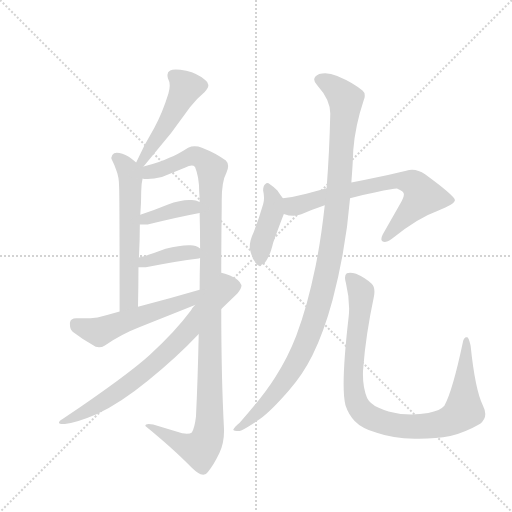
t = 0.00 s
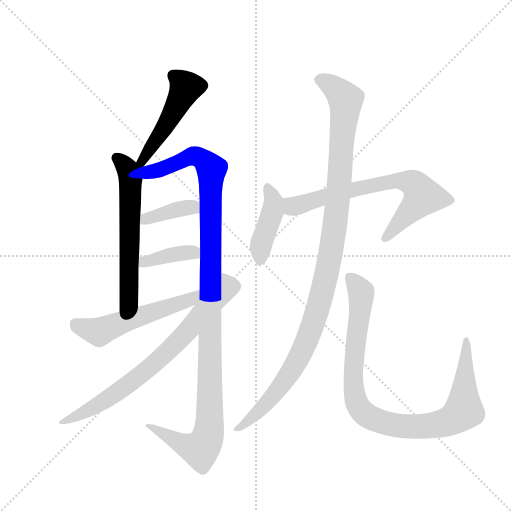
t = 1.81 s
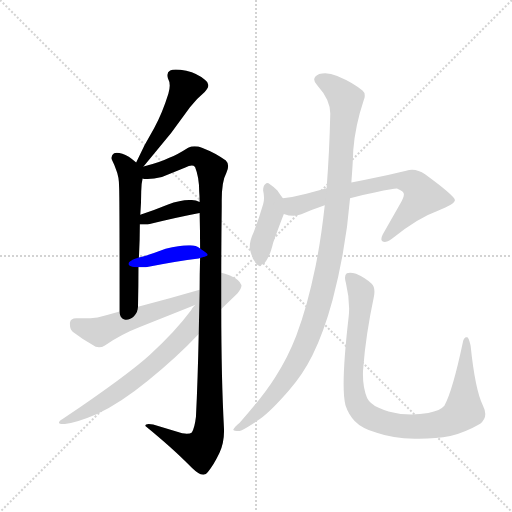
t = 3.61 s
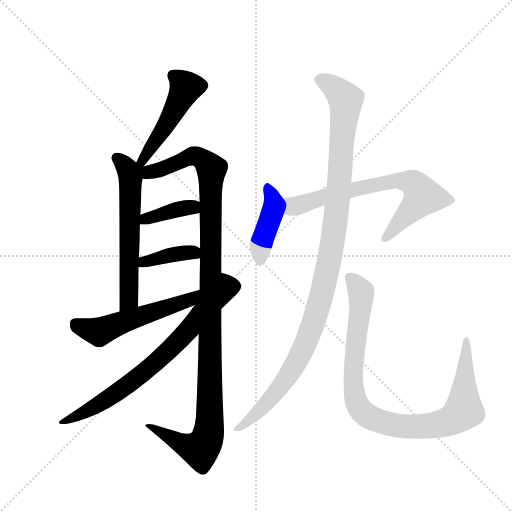
t = 5.42 s
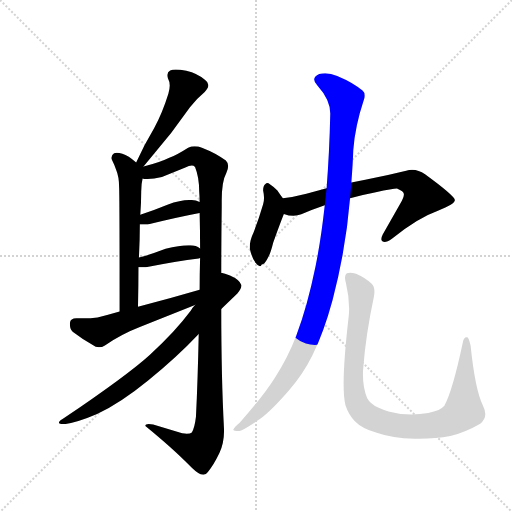
t = 7.22 s
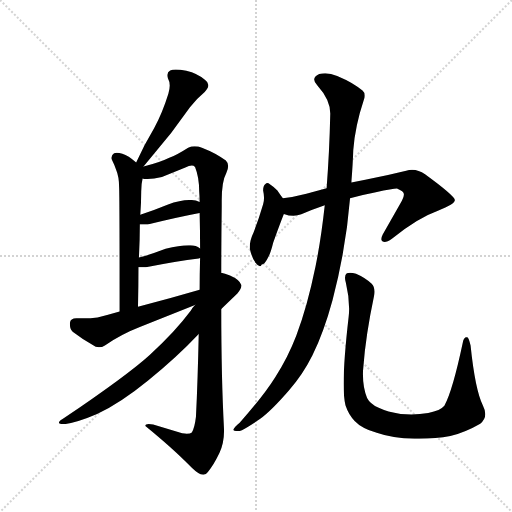
t = 9.03 s

The animated SVG that drew these frames (rendered in a browser with its animation timeline set to each time). Animation: 11 CSS @keyframes rules; one cycle of 9.03 s.

<svg version="1.1" viewBox="0 0 1024 1024" xmlns="http://www.w3.org/2000/svg">
  <g stroke="lightgray" stroke-dasharray="1,1" stroke-width="1" transform="scale(4, 4)">
    <line x1="0" y1="0" x2="256" y2="256"></line>
    <line x1="256" y1="0" x2="0" y2="256"></line>
    <line x1="128" y1="0" x2="128" y2="256"></line>
    <line x1="0" y1="128" x2="256" y2="128"></line>
  </g>
  <g transform="scale(0.92, -0.92) translate(60, -900)">
    <style type="text/css">
      
        @keyframes keyframes0 {
          from {
            stroke: blue;
            stroke-dashoffset: 481;
            stroke-width: 128;
          }
          61% {
            animation-timing-function: step-end;
            stroke: blue;
            stroke-dashoffset: 0;
            stroke-width: 128;
          }
          to {
            stroke: black;
            stroke-width: 1024;
          }
        }
        #make-me-a-hanzi-animation-0 {
          animation: keyframes0 0.6414388020833334s both;
          animation-delay: 0s;
          animation-timing-function: linear;
        }
      
        @keyframes keyframes1 {
          from {
            stroke: blue;
            stroke-dashoffset: 596;
            stroke-width: 128;
          }
          66% {
            animation-timing-function: step-end;
            stroke: blue;
            stroke-dashoffset: 0;
            stroke-width: 128;
          }
          to {
            stroke: black;
            stroke-width: 1024;
          }
        }
        #make-me-a-hanzi-animation-1 {
          animation: keyframes1 0.7350260416666666s both;
          animation-delay: 0.6414388020833334s;
          animation-timing-function: linear;
        }
      
        @keyframes keyframes2 {
          from {
            stroke: blue;
            stroke-dashoffset: 1168;
            stroke-width: 128;
          }
          79% {
            animation-timing-function: step-end;
            stroke: blue;
            stroke-dashoffset: 0;
            stroke-width: 128;
          }
          to {
            stroke: black;
            stroke-width: 1024;
          }
        }
        #make-me-a-hanzi-animation-2 {
          animation: keyframes2 1.2005208333333333s both;
          animation-delay: 1.37646484375s;
          animation-timing-function: linear;
        }
      
        @keyframes keyframes3 {
          from {
            stroke: blue;
            stroke-dashoffset: 382;
            stroke-width: 128;
          }
          55% {
            animation-timing-function: step-end;
            stroke: blue;
            stroke-dashoffset: 0;
            stroke-width: 128;
          }
          to {
            stroke: black;
            stroke-width: 1024;
          }
        }
        #make-me-a-hanzi-animation-3 {
          animation: keyframes3 0.5608723958333334s both;
          animation-delay: 2.576985677083333s;
          animation-timing-function: linear;
        }
      
        @keyframes keyframes4 {
          from {
            stroke: blue;
            stroke-dashoffset: 389;
            stroke-width: 128;
          }
          56% {
            animation-timing-function: step-end;
            stroke: blue;
            stroke-dashoffset: 0;
            stroke-width: 128;
          }
          to {
            stroke: black;
            stroke-width: 1024;
          }
        }
        #make-me-a-hanzi-animation-4 {
          animation: keyframes4 0.5665690104166666s both;
          animation-delay: 3.1378580729166665s;
          animation-timing-function: linear;
        }
      
        @keyframes keyframes5 {
          from {
            stroke: blue;
            stroke-dashoffset: 543;
            stroke-width: 128;
          }
          64% {
            animation-timing-function: step-end;
            stroke: blue;
            stroke-dashoffset: 0;
            stroke-width: 128;
          }
          to {
            stroke: black;
            stroke-width: 1024;
          }
        }
        #make-me-a-hanzi-animation-5 {
          animation: keyframes5 0.69189453125s both;
          animation-delay: 3.704427083333333s;
          animation-timing-function: linear;
        }
      
        @keyframes keyframes6 {
          from {
            stroke: blue;
            stroke-dashoffset: 746;
            stroke-width: 128;
          }
          71% {
            animation-timing-function: step-end;
            stroke: blue;
            stroke-dashoffset: 0;
            stroke-width: 128;
          }
          to {
            stroke: black;
            stroke-width: 1024;
          }
        }
        #make-me-a-hanzi-animation-6 {
          animation: keyframes6 0.8570963541666666s both;
          animation-delay: 4.396321614583333s;
          animation-timing-function: linear;
        }
      
        @keyframes keyframes7 {
          from {
            stroke: blue;
            stroke-dashoffset: 432;
            stroke-width: 128;
          }
          58% {
            animation-timing-function: step-end;
            stroke: blue;
            stroke-dashoffset: 0;
            stroke-width: 128;
          }
          to {
            stroke: black;
            stroke-width: 1024;
          }
        }
        #make-me-a-hanzi-animation-7 {
          animation: keyframes7 0.6015625s both;
          animation-delay: 5.25341796875s;
          animation-timing-function: linear;
        }
      
        @keyframes keyframes8 {
          from {
            stroke: blue;
            stroke-dashoffset: 702;
            stroke-width: 128;
          }
          70% {
            animation-timing-function: step-end;
            stroke: blue;
            stroke-dashoffset: 0;
            stroke-width: 128;
          }
          to {
            stroke: black;
            stroke-width: 1024;
          }
        }
        #make-me-a-hanzi-animation-8 {
          animation: keyframes8 0.8212890625s both;
          animation-delay: 5.85498046875s;
          animation-timing-function: linear;
        }
      
        @keyframes keyframes9 {
          from {
            stroke: blue;
            stroke-dashoffset: 1108;
            stroke-width: 128;
          }
          78% {
            animation-timing-function: step-end;
            stroke: blue;
            stroke-dashoffset: 0;
            stroke-width: 128;
          }
          to {
            stroke: black;
            stroke-width: 1024;
          }
        }
        #make-me-a-hanzi-animation-9 {
          animation: keyframes9 1.1516927083333333s both;
          animation-delay: 6.67626953125s;
          animation-timing-function: linear;
        }
      
        @keyframes keyframes10 {
          from {
            stroke: blue;
            stroke-dashoffset: 954;
            stroke-width: 128;
          }
          76% {
            animation-timing-function: step-end;
            stroke: blue;
            stroke-dashoffset: 0;
            stroke-width: 128;
          }
          to {
            stroke: black;
            stroke-width: 1024;
          }
        }
        #make-me-a-hanzi-animation-10 {
          animation: keyframes10 1.0263671875s both;
          animation-delay: 7.827962239583333s;
          animation-timing-function: linear;
        }
      
    </style>
    
      <path d="M 252 538 L 312 611 L 353 667 Q 367 685 385 700 Q 393 708 393 715 Q 393 721 386 726 Q 370 740 345 746 Q 331 749 322 749 Q 314 749 310 747 Q 304 744 304 737 Q 304 734 305 730 Q 309 723 309 714 Q 309 706 306 696 Q 293 654 275 621 Q 254 586 236 547 C 223 520 233 515 252 538 Z" fill="lightgray"></path>
    
      <path d="M 236 547 Q 219 562 206 566 Q 199 568 194 568 Q 191 568 188 567 Q 182 563 182 557 Q 182 555 183 553 Q 189 541 192 532 Q 199 516 199 492 Q 200 463 200 223 C 200 193 239 203 240 233 Q 241 279 241 319 L 242 340 Q 244 379 244 412 L 245 433 Q 247 460 247 484 Q 247 500 250 512 C 254 532 254 532 236 547 Z" fill="lightgray"></path>
    
      <path d="M 372 174 Q 370 75 366 -6 Q 363 -31 357 -40 Q 354 -43 346 -43 Q 342 -43 336 -42 L 273 -23 Q 267 -22 263 -22 Q 256 -22 256 -26 Q 317 -76 350 -110 Q 367 -128 376 -131 Q 379 -132 382 -132 Q 388 -132 392 -126 Q 404 -112 417 -85 Q 427 -63 427 -38 L 427 -33 Q 421 78 421 228 L 421 307 Q 421 375 422 450 L 422 464 Q 422 506 432 524 Q 436 532 436 539 Q 436 546 431 551 Q 410 567 379 579 Q 371 582 363 582 Q 356 582 349 579 Q 324 563 308 557 Q 288 547 252 538 C 223 530 197 511 250 512 Q 252 511 253 511 L 261 511 Q 274 511 292 515 L 343 536 Q 351 540 357 540 Q 361 540 364 537 Q 373 515 373 484 Q 374 473 374 461 L 374 437 Q 375 397 375 360 L 375 339 Q 374 303 374 270 L 372 174 Z" fill="lightgray"></path>
    
      <path d="M 244 412 L 261 412 Q 326 428 374 437 C 403 443 402 449 374 461 Q 366 465 357 465 L 351 465 Q 332 465 304 455 Q 272 442 245 433 C 217 423 214 412 244 412 Z" fill="lightgray"></path>
    
      <path d="M 372 338 Q 374 339 375 339 C 397 345 397 345 375 360 Q 366 367 354 367 L 350 367 Q 330 367 300 359 Q 269 347 242 340 C 213 332 211 319 241 319 L 257 319 Q 324 332 372 338 Z" fill="lightgray"></path>
    
      <path d="M 374 270 Q 309 251 240 233 L 200 223 Q 176 216 152 210 Q 138 208 119 208 L 106 208 Q 93 208 92 198 L 92 195 Q 92 184 98 179 Q 120 162 148 146 Q 152 145 155 145 Q 162 145 168 149 Q 205 174 244 189 L 364 237 C 392 248 403 278 374 270 Z" fill="lightgray"></path>
    
      <path d="M 364 237 Q 358 231 355 225 Q 320 178 266 129 Q 218 85 76 -11 Q 68 -16 68 -19 Q 68 -22 78 -22 L 81 -22 Q 109 -18 151 0 Q 202 24 262 73 Q 324 123 372 174 L 421 228 L 456 262 Q 465 273 465 280 Q 461 292 440 301 Q 428 306 421 307 L 364 237 Z" fill="lightgray"></path>
    
      <path d="M 555 469 Q 549 477 543 486 Q 535 494 526 500 Q 524 502 521 502 Q 519 502 517 500 Q 512 496 512 486 Q 514 477 514 470 Q 514 462 512 456 Q 503 425 491 394 Q 483 378 483 363 L 483 360 Q 487 340 496 328 Q 501 321 505 321 Q 507 321 509 325 Q 516 326 523 341 Q 528 349 534 373 Q 550 417 556 432 Q 557 434 557 435 C 565 456 565 456 555 469 Z" fill="lightgray"></path>
    
      <path d="M 892 442 Q 929 456 929 465 Q 927 475 864 521 Q 850 531 836 531 Q 829 531 823 529 Q 782 519 734 509 L 704 503 L 650 491 L 606 479 Q 579 472 555 469 C 525 465 528 442 557 435 Q 568 431 578 431 Q 587 431 595 434 Q 619 445 646 454 L 701 469 Q 726 476 757 482 Q 794 490 803 490 Q 818 484 818 478 L 818 477 Q 818 470 810 457 L 772 390 Q 769 384 769 380 Q 769 377 772 375 Q 774 374 776 374 Q 782 374 792 381 Q 847 426 892 442 Z" fill="lightgray"></path>
    
      <path d="M 704 503 L 704 506 Q 707 544 708 574 Q 712 626 731 683 Q 733 688 733 692 Q 733 699 728 703 Q 709 720 673 735 Q 659 741 647 741 Q 640 741 634 739 Q 623 734 623 727 Q 623 721 630 714 Q 658 683 658 653 Q 656 566 650 491 L 646 454 Q 638 381 626 321 Q 608 233 584 170 Q 566 123 539 81 Q 512 38 461 -19 Q 450 -28 447 -34 Q 447 -37 461 -37 Q 469 -35 505 -11 Q 529 6 568 51 Q 598 85 619 127 Q 644 178 663 248 Q 692 358 701 469 L 704 503 Z" fill="lightgray"></path>
    
      <path d="M 691 19 Q 698 -2 711 -15 Q 726 -31 759 -41 Q 793 -53 841 -54 L 851 -54 Q 888 -54 919 -48 Q 953 -39 984 -21 Q 995 -12 995 0 Q 995 8 990 18 Q 973 52 963 149 Q 959 166 956 167 L 954 167 Q 948 167 946 155 Q 924 51 906 18 Q 898 8 871 2 Q 853 -1 834 -1 Q 823 -1 811 0 Q 783 4 762 14 Q 744 23 738 35 Q 729 57 729 86 Q 729 94 730 103 Q 735 171 753 256 Q 754 262 754 266 Q 754 277 748 283 Q 735 296 714 305 Q 707 307 701 307 Q 697 307 694 306 Q 690 303 690 296 Q 690 291 692 285 Q 699 256 699 229 Q 699 221 698 212 Q 687 117 687 65 Q 687 35 691 19 Z" fill="lightgray"></path>
    
    
      <clipPath id="make-me-a-hanzi-clip-0">
        <path d="M 252 538 L 312 611 L 353 667 Q 367 685 385 700 Q 393 708 393 715 Q 393 721 386 726 Q 370 740 345 746 Q 331 749 322 749 Q 314 749 310 747 Q 304 744 304 737 Q 304 734 305 730 Q 309 723 309 714 Q 309 706 306 696 Q 293 654 275 621 Q 254 586 236 547 C 223 520 233 515 252 538 Z"></path>
      </clipPath>
      <path clip-path="url(#make-me-a-hanzi-clip-0)" d="M 380 715 L 343 707 L 294 616 L 251 552 L 244 551" fill="none" id="make-me-a-hanzi-animation-0" stroke-dasharray="353 706" stroke-linecap="round"></path>
    
      <clipPath id="make-me-a-hanzi-clip-1">
        <path d="M 236 547 Q 219 562 206 566 Q 199 568 194 568 Q 191 568 188 567 Q 182 563 182 557 Q 182 555 183 553 Q 189 541 192 532 Q 199 516 199 492 Q 200 463 200 223 C 200 193 239 203 240 233 Q 241 279 241 319 L 242 340 Q 244 379 244 412 L 245 433 Q 247 460 247 484 Q 247 500 250 512 C 254 532 254 532 236 547 Z"></path>
      </clipPath>
      <path clip-path="url(#make-me-a-hanzi-clip-1)" d="M 193 558 L 217 533 L 224 509 L 221 256 L 216 244 L 204 237" fill="none" id="make-me-a-hanzi-animation-1" stroke-dasharray="468 936" stroke-linecap="round"></path>
    
      <clipPath id="make-me-a-hanzi-clip-2">
        <path d="M 372 174 Q 370 75 366 -6 Q 363 -31 357 -40 Q 354 -43 346 -43 Q 342 -43 336 -42 L 273 -23 Q 267 -22 263 -22 Q 256 -22 256 -26 Q 317 -76 350 -110 Q 367 -128 376 -131 Q 379 -132 382 -132 Q 388 -132 392 -126 Q 404 -112 417 -85 Q 427 -63 427 -38 L 427 -33 Q 421 78 421 228 L 421 307 Q 421 375 422 450 L 422 464 Q 422 506 432 524 Q 436 532 436 539 Q 436 546 431 551 Q 410 567 379 579 Q 371 582 363 582 Q 356 582 349 579 Q 324 563 308 557 Q 288 547 252 538 C 223 530 197 511 250 512 Q 252 511 253 511 L 261 511 Q 274 511 292 515 L 343 536 Q 351 540 357 540 Q 361 540 364 537 Q 373 515 373 484 Q 374 473 374 461 L 374 437 Q 375 397 375 360 L 375 339 Q 374 303 374 270 L 372 174 Z"></path>
      </clipPath>
      <path clip-path="url(#make-me-a-hanzi-clip-2)" d="M 246 537 L 248 531 L 267 526 L 360 561 L 378 556 L 400 531 L 396 -1 L 391 -51 L 374 -77 L 329 -62 L 277 -31 L 264 -32" fill="none" id="make-me-a-hanzi-animation-2" stroke-dasharray="1040 2080" stroke-linecap="round"></path>
    
      <clipPath id="make-me-a-hanzi-clip-3">
        <path d="M 244 412 L 261 412 Q 326 428 374 437 C 403 443 402 449 374 461 Q 366 465 357 465 L 351 465 Q 332 465 304 455 Q 272 442 245 433 C 217 423 214 412 244 412 Z"></path>
      </clipPath>
      <path clip-path="url(#make-me-a-hanzi-clip-3)" d="M 248 417 L 301 439 L 359 450 L 366 443" fill="none" id="make-me-a-hanzi-animation-3" stroke-dasharray="254 508" stroke-linecap="round"></path>
    
      <clipPath id="make-me-a-hanzi-clip-4">
        <path d="M 372 338 Q 374 339 375 339 C 397 345 397 345 375 360 Q 366 367 354 367 L 350 367 Q 330 367 300 359 Q 269 347 242 340 C 213 332 211 319 241 319 L 257 319 Q 324 332 372 338 Z"></path>
      </clipPath>
      <path clip-path="url(#make-me-a-hanzi-clip-4)" d="M 245 324 L 335 350 L 357 352 L 372 344" fill="none" id="make-me-a-hanzi-animation-4" stroke-dasharray="261 522" stroke-linecap="round"></path>
    
      <clipPath id="make-me-a-hanzi-clip-5">
        <path d="M 374 270 Q 309 251 240 233 L 200 223 Q 176 216 152 210 Q 138 208 119 208 L 106 208 Q 93 208 92 198 L 92 195 Q 92 184 98 179 Q 120 162 148 146 Q 152 145 155 145 Q 162 145 168 149 Q 205 174 244 189 L 364 237 C 392 248 403 278 374 270 Z"></path>
      </clipPath>
      <path clip-path="url(#make-me-a-hanzi-clip-5)" d="M 104 197 L 155 178 L 352 247 L 368 265" fill="none" id="make-me-a-hanzi-animation-5" stroke-dasharray="415 830" stroke-linecap="round"></path>
    
      <clipPath id="make-me-a-hanzi-clip-6">
        <path d="M 364 237 Q 358 231 355 225 Q 320 178 266 129 Q 218 85 76 -11 Q 68 -16 68 -19 Q 68 -22 78 -22 L 81 -22 Q 109 -18 151 0 Q 202 24 262 73 Q 324 123 372 174 L 421 228 L 456 262 Q 465 273 465 280 Q 461 292 440 301 Q 428 306 421 307 L 364 237 Z"></path>
      </clipPath>
      <path clip-path="url(#make-me-a-hanzi-clip-6)" d="M 454 279 L 427 273 L 351 184 L 256 93 L 137 10 L 74 -17" fill="none" id="make-me-a-hanzi-animation-6" stroke-dasharray="618 1236" stroke-linecap="round"></path>
    
      <clipPath id="make-me-a-hanzi-clip-7">
        <path d="M 555 469 Q 549 477 543 486 Q 535 494 526 500 Q 524 502 521 502 Q 519 502 517 500 Q 512 496 512 486 Q 514 477 514 470 Q 514 462 512 456 Q 503 425 491 394 Q 483 378 483 363 L 483 360 Q 487 340 496 328 Q 501 321 505 321 Q 507 321 509 325 Q 516 326 523 341 Q 528 349 534 373 Q 550 417 556 432 Q 557 434 557 435 C 565 456 565 456 555 469 Z"></path>
      </clipPath>
      <path clip-path="url(#make-me-a-hanzi-clip-7)" d="M 522 496 L 532 472 L 533 440 L 507 366 L 503 327" fill="none" id="make-me-a-hanzi-animation-7" stroke-dasharray="304 608" stroke-linecap="round"></path>
    
      <clipPath id="make-me-a-hanzi-clip-8">
        <path d="M 892 442 Q 929 456 929 465 Q 927 475 864 521 Q 850 531 836 531 Q 829 531 823 529 Q 782 519 734 509 L 704 503 L 650 491 L 606 479 Q 579 472 555 469 C 525 465 528 442 557 435 Q 568 431 578 431 Q 587 431 595 434 Q 619 445 646 454 L 701 469 Q 726 476 757 482 Q 794 490 803 490 Q 818 484 818 478 L 818 477 Q 818 470 810 457 L 772 390 Q 769 384 769 380 Q 769 377 772 375 Q 774 374 776 374 Q 782 374 792 381 Q 847 426 892 442 Z"></path>
      </clipPath>
      <path clip-path="url(#make-me-a-hanzi-clip-8)" d="M 562 464 L 581 452 L 776 503 L 806 508 L 834 504 L 853 486 L 858 471 L 776 381" fill="none" id="make-me-a-hanzi-animation-8" stroke-dasharray="574 1148" stroke-linecap="round"></path>
    
      <clipPath id="make-me-a-hanzi-clip-9">
        <path d="M 704 503 L 704 506 Q 707 544 708 574 Q 712 626 731 683 Q 733 688 733 692 Q 733 699 728 703 Q 709 720 673 735 Q 659 741 647 741 Q 640 741 634 739 Q 623 734 623 727 Q 623 721 630 714 Q 658 683 658 653 Q 656 566 650 491 L 646 454 Q 638 381 626 321 Q 608 233 584 170 Q 566 123 539 81 Q 512 38 461 -19 Q 450 -28 447 -34 Q 447 -37 461 -37 Q 469 -35 505 -11 Q 529 6 568 51 Q 598 85 619 127 Q 644 178 663 248 Q 692 358 701 469 L 704 503 Z"></path>
      </clipPath>
      <path clip-path="url(#make-me-a-hanzi-clip-9)" d="M 636 725 L 659 716 L 691 681 L 670 420 L 640 262 L 609 166 L 566 81 L 508 11 L 454 -34" fill="none" id="make-me-a-hanzi-animation-9" stroke-dasharray="980 1960" stroke-linecap="round"></path>
    
      <clipPath id="make-me-a-hanzi-clip-10">
        <path d="M 691 19 Q 698 -2 711 -15 Q 726 -31 759 -41 Q 793 -53 841 -54 L 851 -54 Q 888 -54 919 -48 Q 953 -39 984 -21 Q 995 -12 995 0 Q 995 8 990 18 Q 973 52 963 149 Q 959 166 956 167 L 954 167 Q 948 167 946 155 Q 924 51 906 18 Q 898 8 871 2 Q 853 -1 834 -1 Q 823 -1 811 0 Q 783 4 762 14 Q 744 23 738 35 Q 729 57 729 86 Q 729 94 730 103 Q 735 171 753 256 Q 754 262 754 266 Q 754 277 748 283 Q 735 296 714 305 Q 707 307 701 307 Q 697 307 694 306 Q 690 303 690 296 Q 690 291 692 285 Q 699 256 699 229 Q 699 221 698 212 Q 687 117 687 65 Q 687 35 691 19 Z"></path>
      </clipPath>
      <path clip-path="url(#make-me-a-hanzi-clip-10)" d="M 699 298 L 725 264 L 708 56 L 716 22 L 748 -9 L 795 -24 L 846 -28 L 907 -19 L 938 -2 L 948 8 L 955 163" fill="none" id="make-me-a-hanzi-animation-10" stroke-dasharray="826 1652" stroke-linecap="round"></path>
    
  </g>
</svg>
